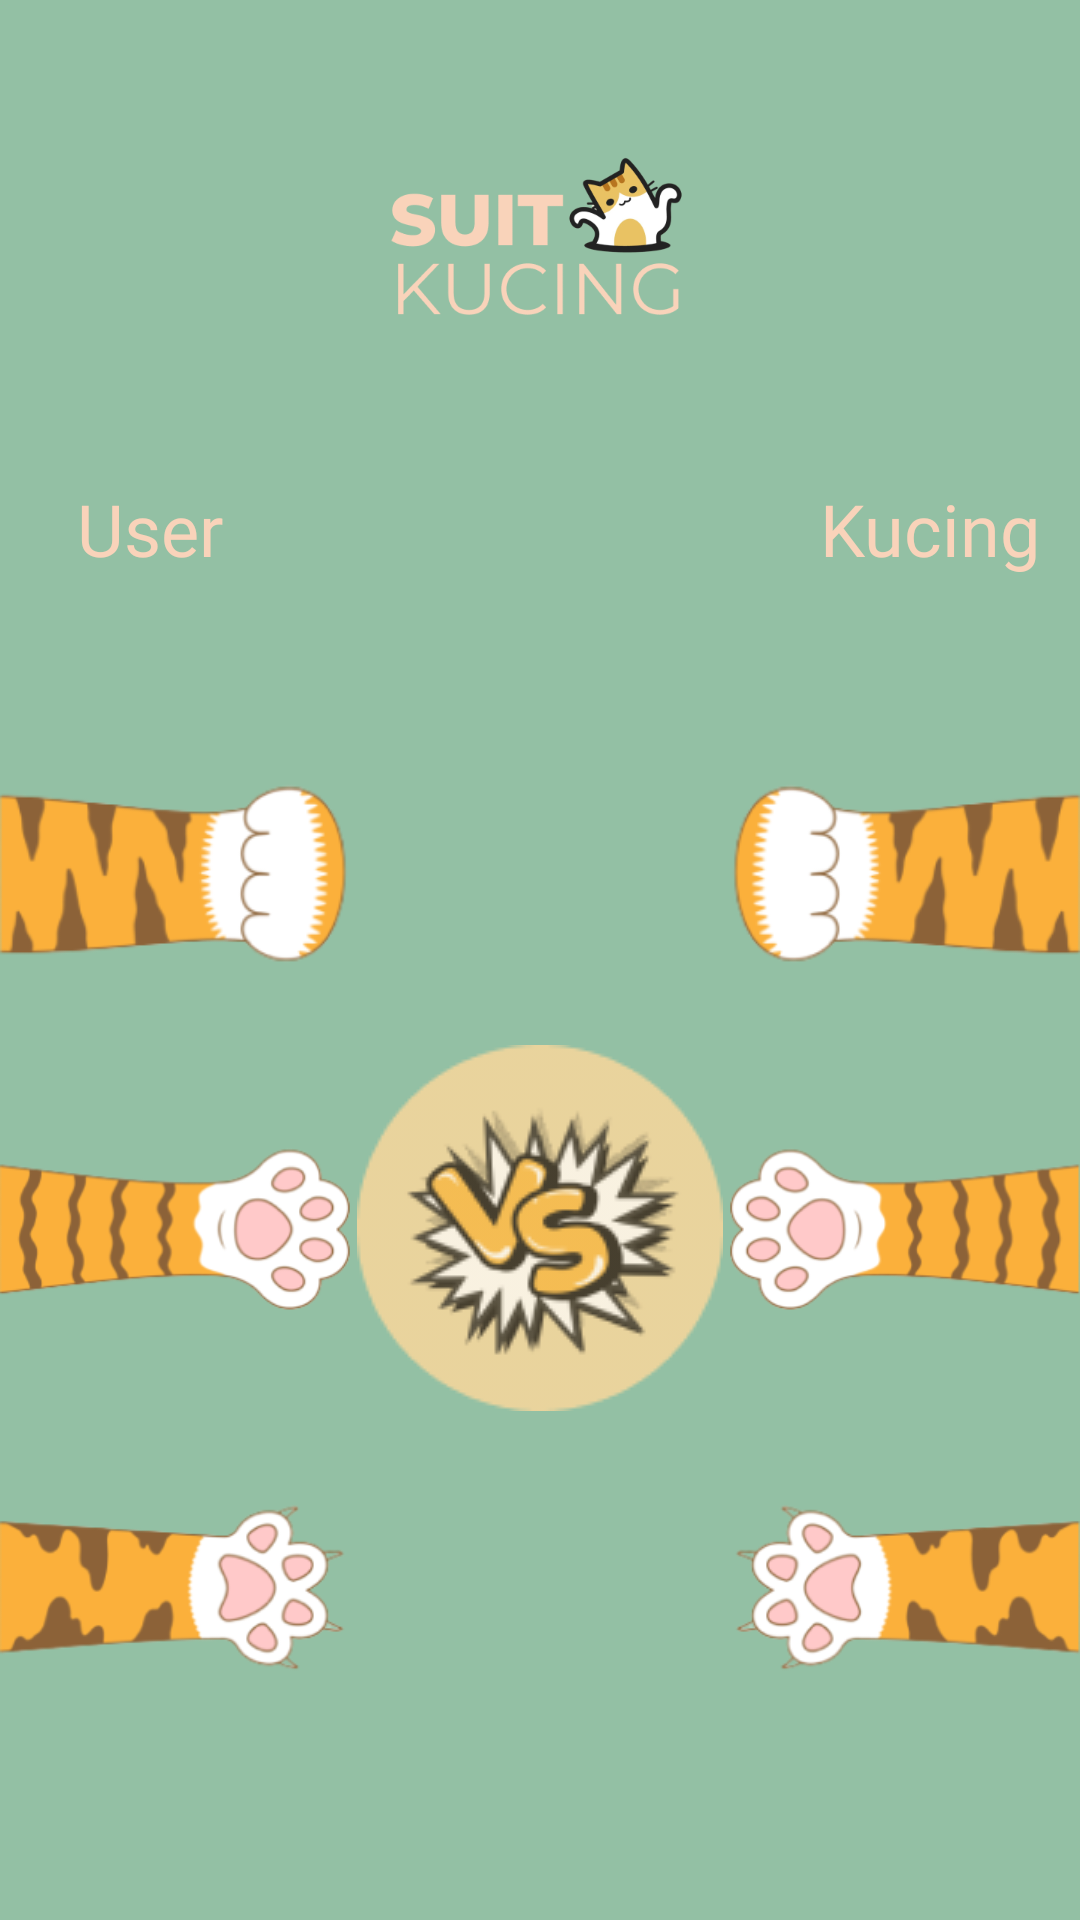

Produce the Android XML layout that renders to this screen, including the resource entries it uses.
<!-- AndroidManifest.xml: application theme Theme.SuitGame2 -->
<!-- res/layout/activity_game.xml -->
<?xml version="1.0" encoding="utf-8"?>
<androidx.constraintlayout.widget.ConstraintLayout xmlns:android="http://schemas.android.com/apk/res/android"
    xmlns:app="http://schemas.android.com/apk/res-auto"
    xmlns:tools="http://schemas.android.com/tools"
    android:layout_width="match_parent"
    android:layout_height="match_parent"
    android:background="@color/green"
    tools:context=".ui.main.GameActivity">

    <ImageView
        android:id="@+id/iv_logo_title"
        android:layout_width="100dp"
        android:layout_height="100dp"
        android:layout_marginTop="30dp"
        android:src="@drawable/ic_logo_title"
        app:layout_constraintEnd_toEndOf="parent"
        app:layout_constraintStart_toStartOf="parent"
        app:layout_constraintTop_toTopOf="parent" />

    <TextView
        android:id="@+id/tv_user"
        android:layout_width="wrap_content"
        android:layout_height="wrap_content"
        android:layout_marginTop="30dp"
        android:layout_marginEnd="30dp"
        android:fontFamily="@font/montserrat_extrabold"
        android:text="@string/text_user"
        android:textAlignment="center"
        android:textColor="@color/peach"
        android:textSize="24sp"
        app:layout_constraintEnd_toStartOf="@+id/iv_logo_title"
        app:layout_constraintStart_toStartOf="parent"
        app:layout_constraintTop_toBottomOf="@+id/iv_logo_title" />

    <TextView
        android:id="@+id/tv_player2"
        android:layout_width="wrap_content"
        android:layout_height="wrap_content"
        android:layout_marginStart="30dp"
        android:layout_marginTop="30dp"
        android:fontFamily="@font/montserrat_extrabold"
        android:text="@string/text_kucing"
        android:textAlignment="center"
        android:textColor="@color/peach"
        android:textSize="24sp"
        app:layout_constraintEnd_toEndOf="parent"
        app:layout_constraintStart_toEndOf="@id/iv_logo_title"
        app:layout_constraintTop_toBottomOf="@+id/iv_logo_title" />


    <LinearLayout
        android:id="@+id/ll_user"
        android:layout_width="wrap_content"
        android:layout_height="wrap_content"
        android:layout_marginTop="40dp"
        android:orientation="vertical"
        app:layout_constraintStart_toStartOf="parent"
        app:layout_constraintTop_toBottomOf="@+id/tv_user">

        <ImageView
            android:id="@+id/iv_left_rock"
            android:layout_width="120dp"
            android:layout_height="wrap_content"
            android:src="@drawable/ic_left_rock" />

        <ImageView
            android:id="@+id/iv_left_paper"
            android:layout_width="120dp"
            android:layout_height="wrap_content"
            android:src="@drawable/ic_left_paper" />

        <ImageView
            android:id="@+id/iv_left_scissor"
            android:layout_width="120dp"
            android:layout_height="wrap_content"
            android:src="@drawable/ic_left_scissor" />
    </LinearLayout>

    <Button
        android:id="@+id/btn_select_user"
        android:layout_width="wrap_content"
        android:layout_height="wrap_content"
        android:layout_marginTop="30dp"
        android:backgroundTint="@color/orange2"
        android:elevation="20dp"
        android:fontFamily="@font/montserrat_semibold"
        android:text="@string/text_lock"
        android:textColor="@color/white"
        android:visibility="invisible"
        app:layout_constraintEnd_toEndOf="@id/ll_user"
        app:layout_constraintStart_toStartOf="parent"
        app:layout_constraintTop_toBottomOf="@id/ll_user" />

    <Button
        android:id="@+id/btn_select_player2"
        android:layout_width="wrap_content"
        android:layout_height="wrap_content"
        android:layout_marginTop="30dp"
        android:backgroundTint="@color/orange2"
        android:elevation="20dp"
        android:fontFamily="@font/montserrat_semibold"
        android:text="@string/text_lock"
        android:textColor="@color/white"
        android:visibility="invisible"
        app:layout_constraintEnd_toEndOf="@id/ll_player2"
        app:layout_constraintStart_toStartOf="@id/ll_player2"
        app:layout_constraintTop_toBottomOf="@id/ll_player2" />

    <LinearLayout
        android:id="@+id/ll_player2"
        android:layout_width="wrap_content"
        android:layout_height="wrap_content"
        android:layout_marginTop="40dp"
        android:orientation="vertical"
        app:layout_constraintEnd_toEndOf="parent"
        app:layout_constraintTop_toBottomOf="@+id/tv_player2">

        <ImageView
            android:id="@+id/iv_right_rock"
            android:layout_width="120dp"
            android:layout_height="wrap_content"
            android:src="@drawable/ic_right_rock" />

        <ImageView
            android:id="@+id/iv_right_paper"
            android:layout_width="120dp"
            android:layout_height="wrap_content"
            android:src="@drawable/ic_right_paper" />

        <ImageView
            android:id="@+id/iv_right_scissor"
            android:layout_width="120dp"
            android:layout_height="wrap_content"
            android:src="@drawable/ic_right_scissor" />
    </LinearLayout>

    <ImageView
        android:layout_width="wrap_content"
        android:layout_height="wrap_content"
        android:src="@drawable/ic_versus"
        app:layout_constraintBottom_toBottomOf="@id/ll_user"
        app:layout_constraintEnd_toStartOf="@id/ll_player2"
        app:layout_constraintStart_toEndOf="@id/ll_user"
        app:layout_constraintTop_toTopOf="@id/ll_user" />

    <ImageView
        android:id="@+id/iv_refresh"
        android:layout_width="wrap_content"
        android:layout_height="wrap_content"
        android:layout_marginEnd="40dp"
        android:src="@drawable/ic_refresh"
        app:layout_constraintBottom_toBottomOf="parent"
        app:layout_constraintEnd_toEndOf="parent"
        app:layout_constraintTop_toBottomOf="@id/btn_select_player2" />


</androidx.constraintlayout.widget.ConstraintLayout>
<!-- resources referenced by this layout -->
<resources>
  <color name="green">#93C0A4</color>
  <color name="orange2">#E9B656</color>
  <color name="peach">#F9D3BA</color>
  <color name="white">#FFFFFFFF</color>
  <!-- drawable ic_left_paper: png bitmap (drawable, 18407 bytes) -->
  <!-- drawable ic_left_rock: png bitmap (drawable, 14401 bytes) -->
  <!-- drawable ic_left_scissor: png bitmap (drawable, 15787 bytes) -->
  <!-- drawable ic_logo_title: png bitmap (drawable, 27469 bytes) -->
  <!-- drawable ic_refresh: png bitmap (drawable, 1745 bytes) -->
  <!-- drawable ic_right_paper: png bitmap (drawable, 18533 bytes) -->
  <!-- drawable ic_right_rock: png bitmap (drawable, 14186 bytes) -->
  <!-- drawable ic_right_scissor: png bitmap (drawable, 15819 bytes) -->
  <!-- drawable ic_versus: png bitmap (drawable, 14322 bytes) -->
  <string name="text_kucing">Kucing</string>
  <string name="text_lock">Lock</string>
  <string name="text_user">User</string>
  <style name="Theme.SuitGame2" parent="Theme.MaterialComponents.DayNight.DarkActionBar">
          
          <item name="colorPrimary">@color/purple_500</item>
          <item name="colorPrimaryVariant">@color/purple_700</item>
          <item name="colorOnPrimary">@color/white</item>
          
          <item name="colorSecondary">@color/teal_200</item>
          <item name="colorSecondaryVariant">@color/teal_700</item>
          <item name="colorOnSecondary">@color/black</item>
          
          <item name="android:statusBarColor" tools:targetApi="l">?attr/colorPrimaryVariant</item>
          
      </style>
  <color name="purple_500">#FF6200EE</color>
  <color name="purple_700">#FF3700B3</color>
  <color name="teal_200">#FF03DAC5</color>
  <color name="teal_700">#FF018786</color>
  <color name="black">#FF000000</color>
</resources>
